Run: headless pygame with SDL's dummy video driver; simulated clock (each Clock.tick advances the game by its frame time, no real sleeping); random seed 0; keys injected as events and as key.get_pressed() state; mouse plan: one left click at the window centre at the start of phase 2, then a move to the lower-right quarter at the start of phase 3.
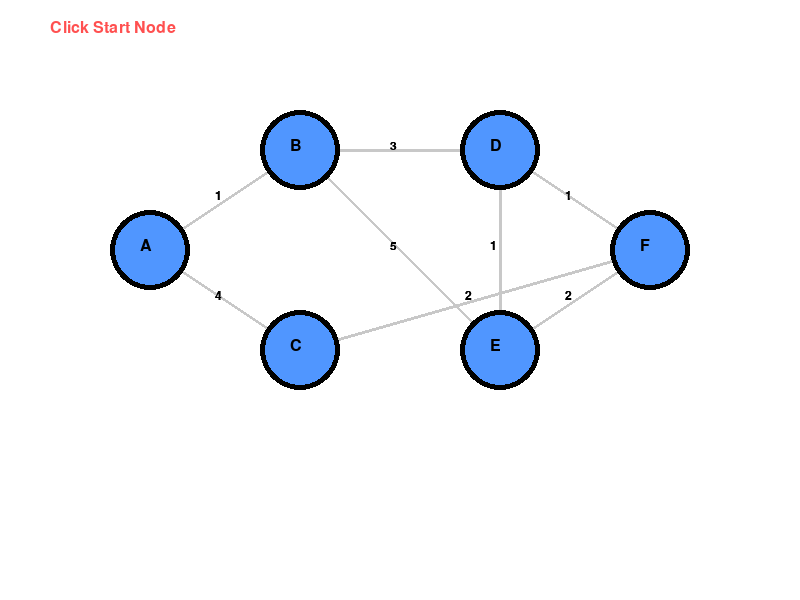
Frame 1 of 4 · flips 1–60 · no input
Frame 2 of 4 · flips 61–180 · clicked the window centre · tapped SPACE, RETURN · held RIGHT (→), D · screen unchanged from frame 1, image omitted
Frame 3 of 4 · flips 181–300 · moved the mouse to the lower-right quarter · held DOWN (↓), S · screen unchanged from frame 2, image omitted
Frame 4 of 4 · flips 301–420 · held LEFT (←), A, UP (↑), W · screen unchanged from frame 3, image omitted

The pygame program that drew these frames:

import pygame
import sys
import math
import heapq

# --- Initialize Pygame ---
pygame.init()
WIDTH, HEIGHT = 800, 600
screen = pygame.display.set_mode((WIDTH, HEIGHT))
pygame.display.set_caption("A* Pathfinding Game")

FONT = pygame.font.SysFont("arial", 24)
SMALL_FONT = pygame.font.SysFont("arial", 18)

# --- Colors ---
WHITE = (255, 255, 255)
BLACK = (0, 0, 0)
GRAY = (200, 200, 200)
BLUE = (80, 150, 255)
GREEN = (100, 255, 100)
YELLOW = (255, 255, 100)
ORANGE = (255, 180, 80)
PURPLE = (180, 100, 255)
RED = (255, 80, 80)

# --- Graph Definition ---
graph = {
    'A': {'B': 1, 'C': 4},
    'B': {'A': 1, 'D': 3, 'E': 5},
    'C': {'A': 4, 'F': 2},
    'D': {'B': 3, 'E': 1, 'F': 1},
    'E': {'B': 5, 'D': 1, 'F': 2},
    'F': {'C': 2, 'D': 1, 'E': 2}
}

positions = {
    'A': (150, 250),
    'B': (300, 150),
    'C': (300, 350),
    'D': (500, 150),
    'E': (500, 350),
    'F': (650, 250)
}

start_node = None
goal_node = None

# --- Heuristic ---
def heuristic(n1, n2):
    (x1, y1), (x2, y2) = positions[n1], positions[n2]
    return math.hypot(x2 - x1, y2 - y1)

# --- A* Algorithm ---
def astar(start, goal):
    open_heap = []
    heapq.heappush(open_heap, (0, start))
    came_from = {}
    g_score = {node: float('inf') for node in graph}
    g_score[start] = 0
    f_score = {node: float('inf') for node in graph}
    f_score[start] = heuristic(start, goal)
    visited_order = []

    while open_heap:
        current = heapq.heappop(open_heap)[1]
        visited_order.append(current)

        if current == goal:
            break

        for neighbor, weight in graph[current].items():
            tentative_g = g_score[current] + weight
            if tentative_g < g_score[neighbor]:
                came_from[neighbor] = current
                g_score[neighbor] = tentative_g
                f_score[neighbor] = tentative_g + heuristic(neighbor, goal)
                heapq.heappush(open_heap, (f_score[neighbor], neighbor))

    path = []
    node = goal
    if node not in came_from and node != start:
        return visited_order, [], float('inf')
    while node in came_from:
        path.insert(0, node)
        node = came_from[node]
    path.insert(0, start)
    return visited_order, path, g_score[goal]

# --- Draw Graph ---
def draw_graph(visited=set(), path=set()):
    screen.fill(WHITE)

    # Draw edges
    for node, neighbors in graph.items():
        for neighbor, weight in neighbors.items():
            start_pos = positions[node]
            end_pos = positions[neighbor]
            pygame.draw.line(screen, GRAY, start_pos, end_pos, 3)
            mid_x = (start_pos[0] + end_pos[0]) // 2
            mid_y = (start_pos[1] + end_pos[1]) // 2
            text = SMALL_FONT.render(str(weight), True, BLACK)
            screen.blit(text, (mid_x - 10, mid_y - 10))

    # Draw nodes
    for node, (x, y) in positions.items():
        color = BLUE
        if node in visited:
            color = YELLOW
        if node in path:
            color = GREEN
        if node == start_node:
            color = ORANGE
        if node == goal_node:
            color = PURPLE
        pygame.draw.circle(screen, BLACK, (x, y), 40)
        pygame.draw.circle(screen, color, (x, y), 35)
        text = FONT.render(node, True, BLACK)
        screen.blit(text, (x - 10, y - 12))

    # Instructions
    instruction = "Click Start Node" if not start_node else \
                  "Click Goal Node" if not goal_node else "Pathfinding..."
    text_inst = FONT.render(instruction, True, RED)
    screen.blit(text_inst, (50, 20))

    pygame.display.flip()

# --- Detect clicked node ---
def get_clicked_node(pos):
    for node, (x, y) in positions.items():
        if math.dist(pos, (x, y)) < 40:
            return node
    return None

# --- Main Loop ---
running = True
visited_order, final_path, cost = [], [], 0
step = 0  # animation step

while running:
    draw_graph(set(visited_order[:step]), set(final_path[:step]))
    for event in pygame.event.get():
        if event.type == pygame.QUIT:
            running = False

        if event.type == pygame.MOUSEBUTTONDOWN:
            clicked = get_clicked_node(event.pos)
            if clicked:
                if not start_node:
                    start_node = clicked
                elif not goal_node:
                    goal_node = clicked
                    visited_order, final_path, cost = astar(start_node, goal_node)
                    print("Node Expansion Order:", " → ".join(visited_order))
                    print("Final Path:", " → ".join(final_path))
                    print(f"Total Cost: {cost}")
                    step = 0  # reset animation

    if start_node and goal_node and step < len(visited_order):
        step += 1
        pygame.time.delay(500)

pygame.quit()
sys.exit()
